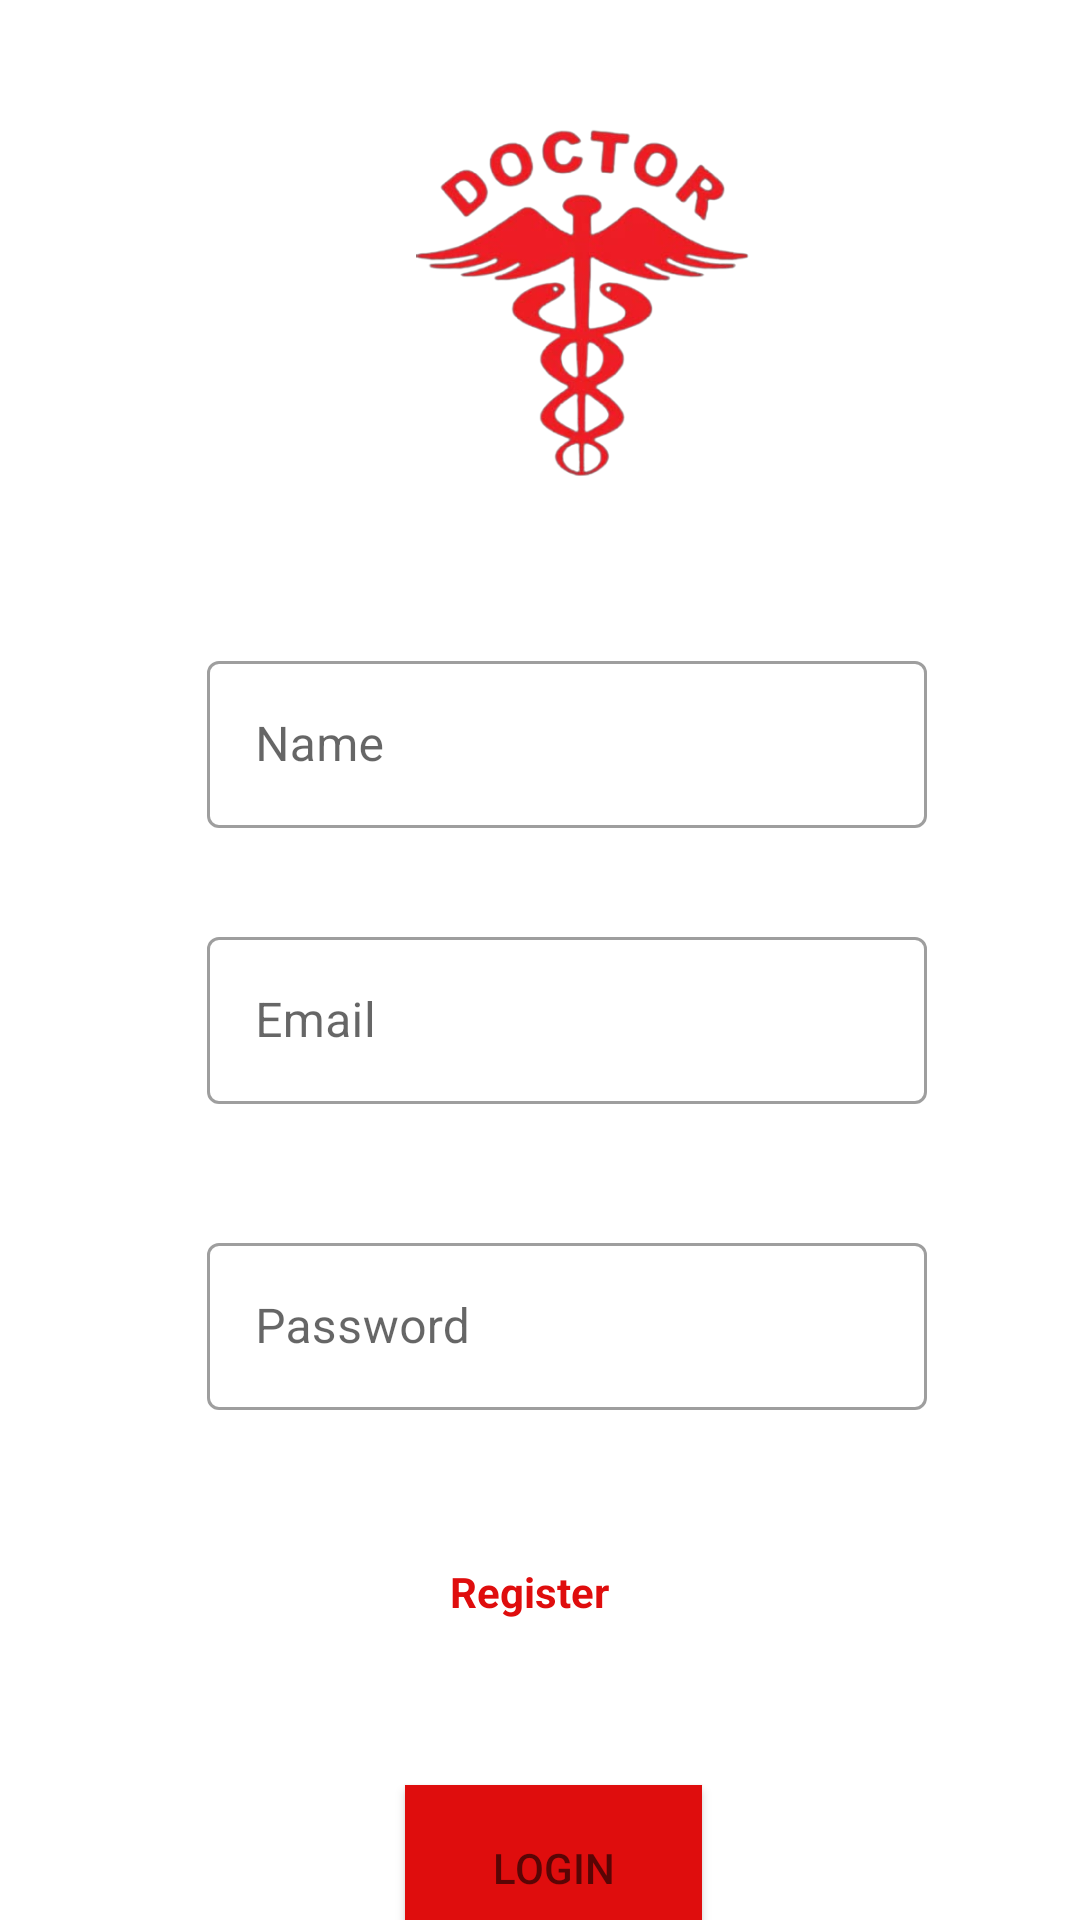

Reconstruct the res/layout file that produces this screen, plus the resources it refers to.
<!-- AndroidManifest.xml: application theme Theme.CC -->
<!-- res/layout/activity_main.xml -->
<?xml version="1.0" encoding="utf-8"?>
<LinearLayout xmlns:android="http://schemas.android.com/apk/res/android"
    android:layout_width="match_parent"
    android:layout_height="match_parent"
    android:orientation="vertical">


    <ImageView
        android:layout_width="200dp"
        android:layout_height="200dp"
        android:layout_marginLeft="95dp"
        android:src="@drawable/doc" />

    <com.google.android.material.textfield.TextInputLayout
        style="@style/Widget.MaterialComponents.TextInputLayout.OutlinedBox"
        android:layout_width="240dp"
        android:layout_height="67dp"
        android:layout_marginLeft="69dp"
        android:layout_marginTop="15dp"

        android:hint="Name">

        <com.google.android.material.textfield.TextInputEditText
            android:id="@+id/Name"
            android:layout_width="match_parent"
            android:layout_height="wrap_content"
            android:inputType="text" />
    </com.google.android.material.textfield.TextInputLayout>

    <com.google.android.material.textfield.TextInputLayout
        style="@style/Widget.MaterialComponents.TextInputLayout.OutlinedBox"
        android:layout_width="240dp"
        android:layout_height="67dp"
        android:layout_marginLeft="69dp"
        android:layout_marginTop="25dp"

        android:hint="Email">

        <com.google.android.material.textfield.TextInputEditText
          android:id="@+id/email"
            android:layout_width="match_parent"
            android:layout_height="wrap_content"
            android:inputType="textEmailAddress" />
    </com.google.android.material.textfield.TextInputLayout>


    <com.google.android.material.textfield.TextInputLayout
        style="@style/Widget.MaterialComponents.TextInputLayout.OutlinedBox"
        android:layout_width="240dp"
        android:layout_height="67dp"
        android:layout_marginLeft="69dp"
        android:layout_marginTop="35dp"

        android:hint="Password">

        <com.google.android.material.textfield.TextInputEditText
            android:id="@+id/pass"
            android:layout_width="match_parent"
            android:layout_height="wrap_content"
            android:inputType="textPassword" />
    </com.google.android.material.textfield.TextInputLayout>
<TextView
    android:id="@+id/txt_view"
    android:layout_width="85dp"
    android:layout_height="wrap_content"
    android:layout_marginTop="45dp"
    android:layout_marginLeft="150dp"
    android:textColor="@color/red"
    android:textStyle="bold"
    android:text="Register">
</TextView>

    <androidx.appcompat.widget.AppCompatButton

        android:id="@+id/button"
        android:layout_width="99dp"
        android:layout_height="55dp"
        android:layout_marginLeft="135dp"
        android:layout_marginTop="55dp"
        android:background="@color/red"
        android:hint="LOGIN"
        android:textColor="@color/white">

    </androidx.appcompat.widget.AppCompatButton>

</LinearLayout>
<!-- resources referenced by this layout -->
<resources>
  <color name="red">#DF0D0D</color>
  <color name="white">#FBF9F9</color>
  <!-- drawable doc: png bitmap (drawable, 108331 bytes) -->
  <style name="Theme.CC" parent="Theme.MaterialComponents.DayNight.DarkActionBar">
          
          <item name="colorPrimary">@color/purple_500</item>
          <item name="colorPrimaryVariant">@color/purple_700</item>
          <item name="colorOnPrimary">@color/white</item>
          
          <item name="colorSecondary">@color/teal_200</item>
          <item name="colorSecondaryVariant">@color/teal_700</item>
          <item name="colorOnSecondary">@color/black</item>
          
          <item name="android:statusBarColor" tools:targetApi="21">?attr/colorPrimaryVariant</item>
          
      </style>
  <color name="purple_500">#FF6200EE</color>
  <color name="purple_700">#FF3700B3</color>
  <color name="teal_200">#FF03DAC5</color>
  <color name="teal_700">#FF018786</color>
  <color name="black">#FF000000</color>
</resources>
